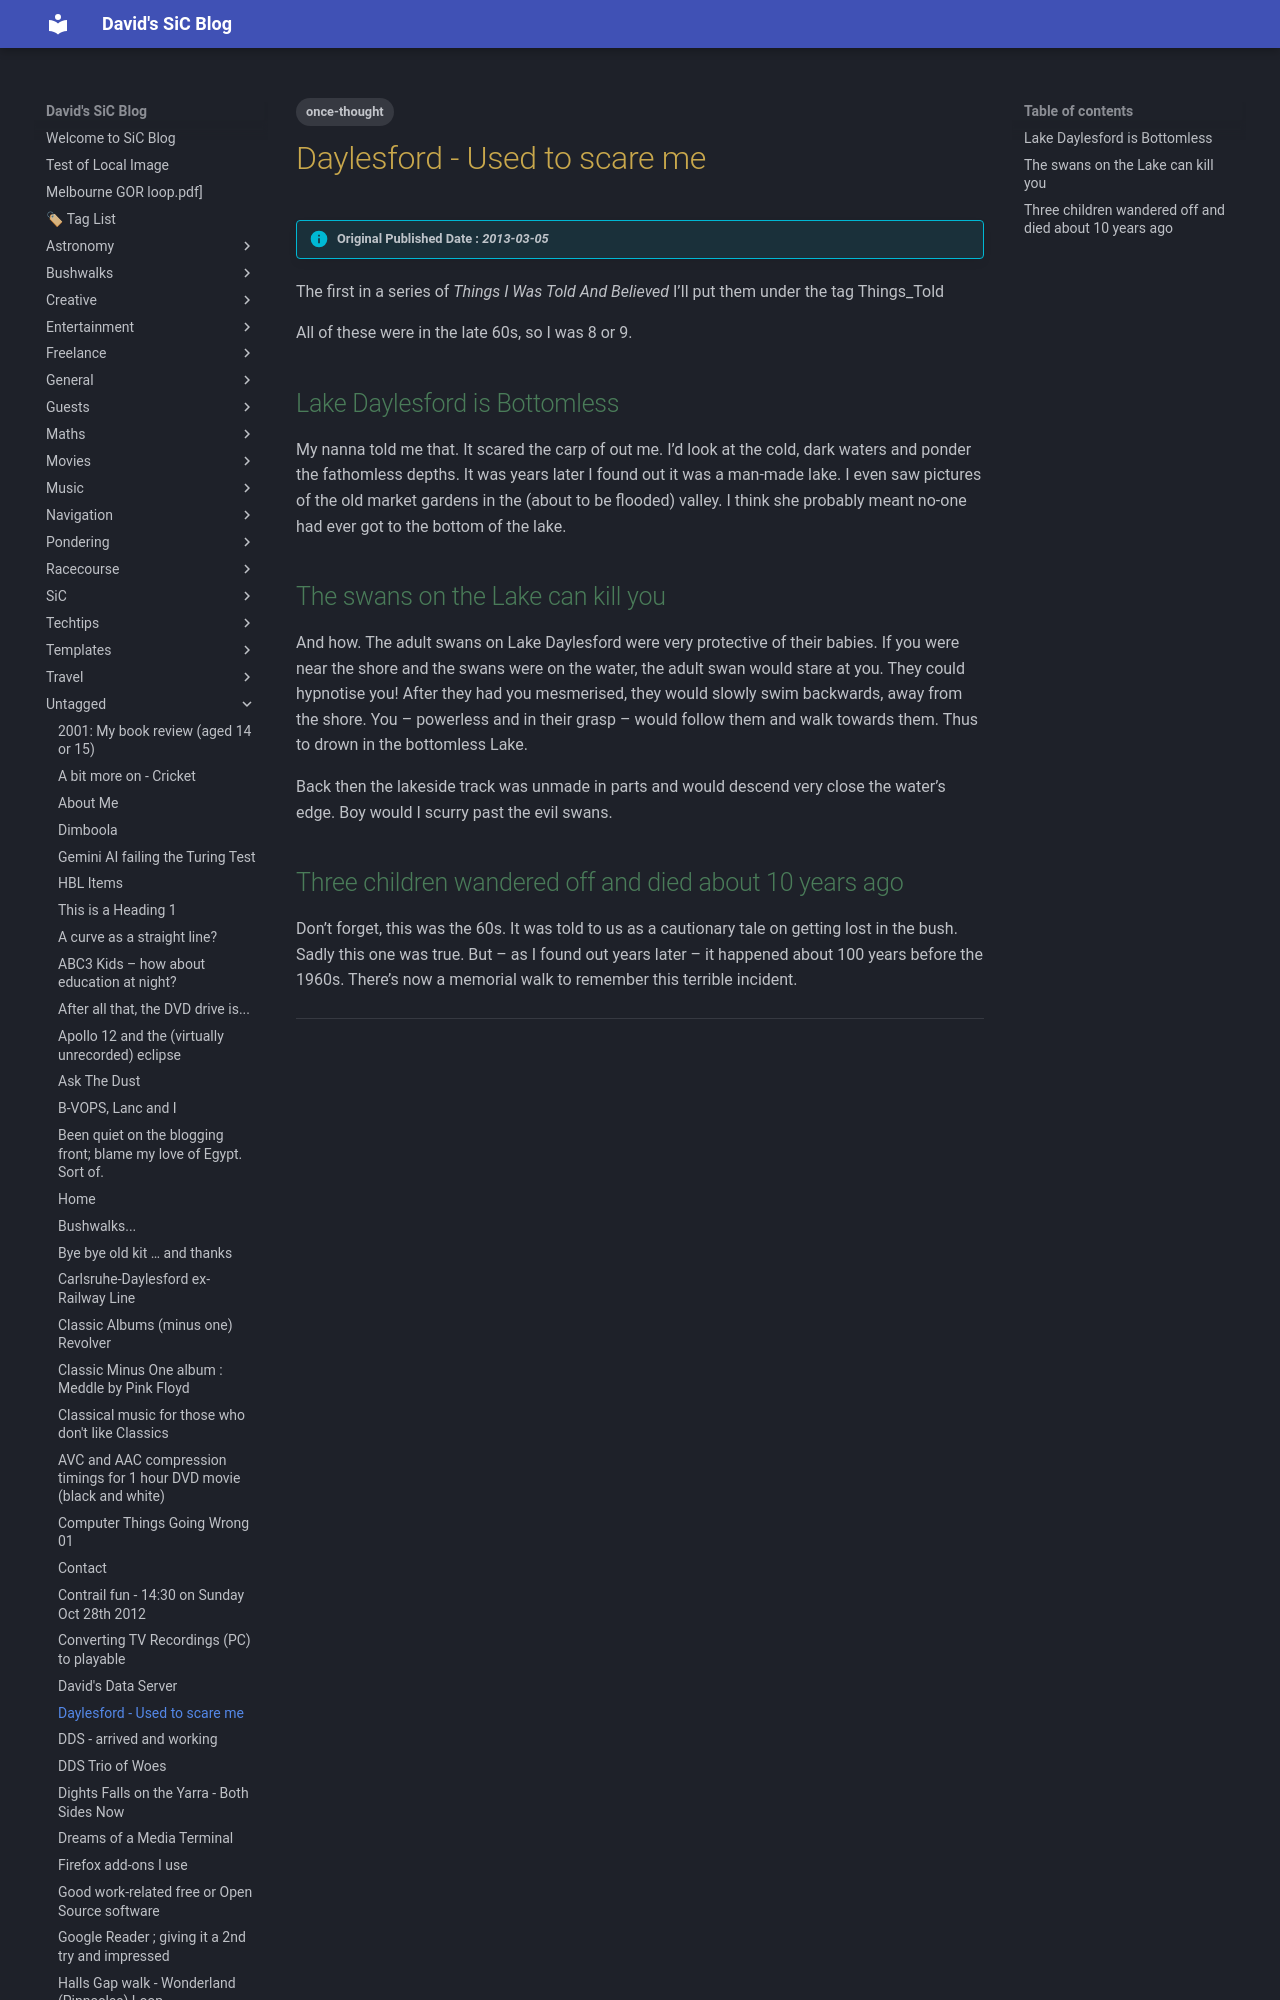

repository: dwids/dwids.github.io · page: Untagged/daylesford-x3/index.html · generator: mkdocs

---
date: 2013-03-05T21:01:23.000Z
lastmod: 2013-03-05T21:01:23.000Z
title: Daylesford - Used to scare me
draft: false
slug: daylesford-x3
tags: ["once-thought"]
cover:
    image: https://plus.unsplash.com/premium_photo-1720744786849-a7412d24ffbf?w=400&auto=format&fit=crop&q=60&ixlib=rb-4.0.3&ixid=M3wxMjA3fDB8MHxzZWFyY2h8MXx8YmxvZ3xlbnwwfHwwfHx8MA%3D%3D
    alt: Daylesford - Used to scare me
description: 
---

> [!info] Original Published Date : *2013-03-05*

The first in a series of *Things I Was Told And Believed*  I’ll put them under the tag Things_Told

All of these were in the late 60s, so I was 8 or 9.
